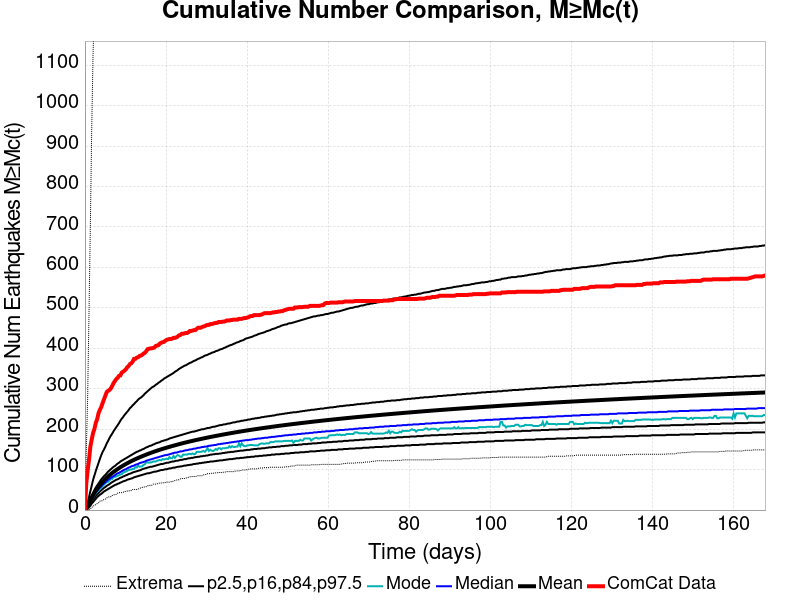

Values plotted in this chart, from the file beside it:
Time (days), ComCat Data, Simulation Mean, Simulation Median, Simulation Mode, Simulation Minimum, Simulation Maximum, 2.5 %-ile, 16 %-ile, 84 %-ile, 97.5 %-ile
0.0, 0.0, 0.0, 0.0, 0.0, 0.0, 0.0, 0.0, 0.0, 0.0, 0.0
0.3362, 67.0, 3.33, 3.0, 2.0, 0.0, 146.0, 0.0, 1.0, 5.0, 9.0
0.6724, 98.0, 8.854, 8.0, 7.0, 0.0, 282.0, 3.0, 5.0, 12.0, 19.0
1.009, 125.0, 15.65, 14.0, 13.0, 0.0, 493.0, 7.0, 10.0, 20.0, 32.0
1.345, 157.0, 23.17, 21.0, 20.0, 3.0, 710.0, 11.0, 16.0, 28.0, 47.0
1.681, 175.0, 30.49, 28.0, 25.0, 6.0, 948.0, 16.0, 21.0, 36.0, 61.0
2.017, 191.0, 37, 33.0, 32.0, 10.0, 1135, 20.0, 26.0, 43.0, 75.0
2.353, 201.0, 42.88, 39.0, 37.0, 11.0, 1243, 24.0, 31.0, 50.0, 86.0
2.69, 216.0, 48.28, 44.0, 41.0, 14.0, 1320, 28.0, 35.0, 56.0, 97.0
3.026, 225.0, 53.24, 48.0, 46.0, 16.0, 1367, 32.0, 39.0, 61.0, 107.0
3.362, 240.0, 57.86, 52.0, 48.0, 18.0, 1416, 35.0, 42.0, 66.0, 117.0
3.698, 248.0, 62.16, 56.0, 52.0, 22.0, 1451, 38.0, 46.0, 71.0, 127.0
4.034, 255.0, 66.21, 59.0, 55.0, 22.0, 1487, 40.0, 49.0, 76.0, 136.0
4.371, 265.0, 69.99, 63.0, 59.0, 24.0, 1508, 43.0, 52.0, 80.0, 144.0
4.707, 274.0, 73.56, 66.0, 63.0, 26.0, 1540, 46.0, 55.0, 84.0, 150.0
5.043, 283.0, 76.96, 69.0, 66.0, 27.0, 1559, 48.0, 57.0, 87.0, 157.0
5.379, 292.0, 80.2, 72.0, 69.0, 30.0, 1578, 50.0, 60.0, 91.0, 165.0
5.715, 295.0, 83.26, 75.0, 70.0, 32.0, 1598, 52.0, 62.0, 95.0, 171.0
6.052, 297.0, 86.19, 77.0, 73.0, 33.0, 1615, 54.0, 64.0, 98.0, 178.0
6.388, 301.0, 88.96, 80.0, 78.0, 33.0, 1632, 56.0, 67.0, 101.0, 184.0
6.724, 307.0, 91.64, 82.0, 77.0, 36.0, 1651, 58.0, 69.0, 104.0, 189.0
7.06, 314.0, 94.23, 84.0, 82.0, 38.0, 1663, 60.0, 71.0, 107.0, 195.0
7.397, 319.0, 96.7, 86.0, 82.0, 38.0, 1682, 62.0, 73.0, 109.0, 200.0
7.733, 324.0, 99.1, 89.0, 83.0, 39.0, 1706, 63.0, 75.0, 112.0, 205.0
8.069, 327.0, 101.4, 91.0, 85.0, 42.0, 1717, 65.0, 76.0, 115.0, 210.0
8.405, 332.0, 103.6, 92.0, 86.0, 43.0, 1730, 66.0, 78.0, 117.0, 215.0
8.741, 333.0, 105.8, 94.0, 88.0, 43.0, 1746, 68.0, 80.0, 120.0, 221.0
9.078, 340.0, 107.9, 96.0, 89.0, 43.0, 1761, 69.0, 81.0, 122.0, 226.0
9.414, 342.0, 110, 98.0, 92.0, 44.0, 1772, 71.0, 83.0, 124.0, 230.0
9.75, 345.0, 111.9, 100.0, 94.0, 46.0, 1785, 72.0, 84.0, 126.0, 235.0
10.09, 348.0, 113.8, 101.0, 95.0, 46.0, 1801, 73.0, 86.0, 128.0, 239.0
10.42, 353.0, 115.7, 103.0, 97.0, 47.0, 1812, 75.0, 87.0, 130.0, 243.0
10.76, 356.0, 117.5, 105.0, 99.0, 47.0, 1829, 76.0, 89.0, 132.0, 247.0
11.09, 361.0, 119.3, 106.0, 100.0, 48.0, 1841, 77.0, 90.0, 134.0, 252.0
11.43, 363.0, 121, 108.0, 100.0, 48.0, 1849, 78.0, 91.0, 136.0, 255.0
11.77, 367.0, 122.6, 109.0, 102.0, 51.0, 1871, 79.0, 93.0, 138.0, 259.0
12.1, 374.0, 124.3, 110.0, 102.0, 51.0, 1900, 81.0, 94.0, 140.0, 262.0
12.44, 374.0, 125.8, 112.0, 106.0, 51.0, 1931, 82.0, 95.0, 142.0, 266.0
12.78, 377.0, 127.3, 113.0, 105.0, 51.0, 1956, 83.0, 96.0, 144.0, 269.0
13.11, 378.0, 128.8, 114.0, 110.0, 52.0, 1973, 84.0, 97.0, 145.0, 273.0
13.45, 381.0, 130.3, 116.0, 107.0, 53.0, 1999, 85.0, 98.0, 147.0, 276.0
13.78, 382.0, 131.7, 117.0, 108.0, 55.0, 2069, 86.0, 99.0, 148.0, 278.0
14.12, 384.0, 133.1, 118.0, 108.0, 56.0, 2091, 87.0, 101.0, 150.0, 281.0
14.46, 387.0, 134.5, 119.0, 112.0, 57.0, 2116, 88.0, 102.0, 151.0, 284.0
14.79, 389.0, 135.8, 120.0, 113.0, 57.0, 2144, 89.0, 103.0, 153.0, 288.0
15.13, 393.0, 137.2, 122.0, 118.0, 58.0, 2171, 90.0, 104.0, 155.0, 291.0
15.47, 398.0, 138.5, 123.0, 118.0, 60.0, 2224, 91.0, 105.0, 156.0, 294.0
15.8, 399.0, 139.8, 124.0, 117.0, 61.0, 2245, 91.0, 106.0, 158.0, 297.0
16.14, 400.0, 141, 125.0, 118.0, 61.0, 2264, 92.0, 107.0, 159.0, 300.0
16.47, 400.0, 142.3, 126.0, 118.0, 61.0, 2280, 93.0, 107.0, 160.0, 303.0
16.81, 401.0, 143.5, 127.0, 120.0, 64.0, 2302, 94.0, 108.0, 162.0, 305.0
17.15, 402.0, 144.7, 128.0, 120.0, 64.0, 2311, 95.0, 109.0, 163.0, 307.0
17.48, 406.0, 145.8, 129.0, 120.0, 64.0, 2327, 95.0, 110.0, 165.0, 310.0
17.82, 407.0, 147, 130.0, 122.0, 65.0, 2342, 96.0, 111.0, 166.0, 312.0
18.16, 408.0, 148.1, 131.0, 123.0, 66.0, 2358, 97.0, 112.0, 167.0, 315.0
18.49, 412.0, 149.2, 132.0, 124.0, 67.0, 2367, 98.0, 113.0, 168.0, 317.0
18.83, 414.0, 150.3, 133.0, 123.0, 67.0, 2375, 99.0, 114.0, 170.0, 320.0
19.16, 415.0, 151.3, 134.0, 126.0, 67.0, 2381, 99.0, 114.0, 171.0, 322.0
19.5, 416.0, 152.4, 135.0, 125.0, 68.0, 2390, 100.0, 115.0, 172.0, 325.0
19.84, 419.0, 153.4, 136.0, 126.0, 68.0, 2403, 101.0, 116.0, 173.0, 327.0
... 440 more rows
